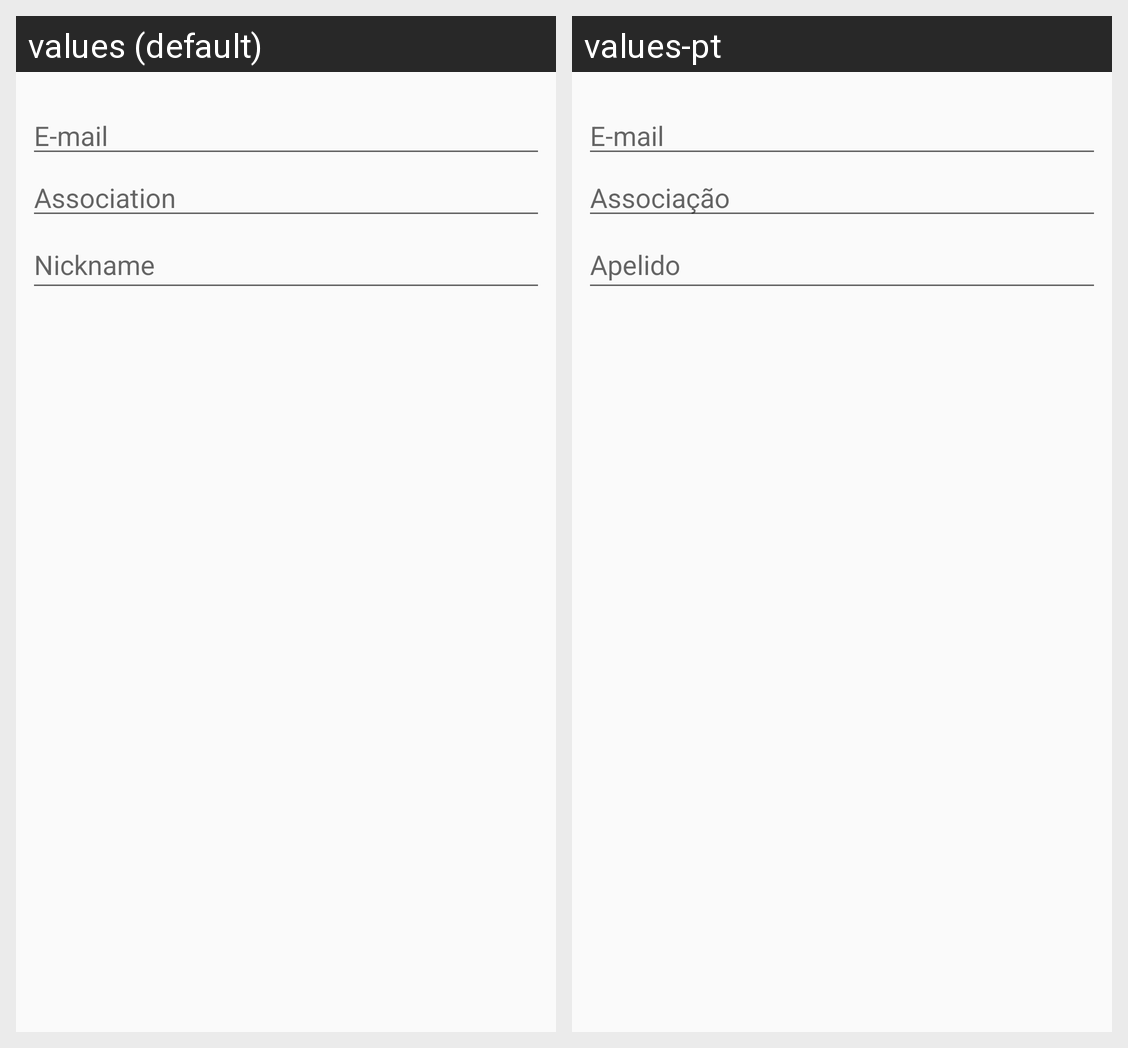

This grid shows one Android layout under two languages. Give, for every string resource on the screen, its name, the default text and each shown locale's text.
Android screen res/layout/activity_user.xml rendered under 2 locales, left to right: values (default), values-pt. Device: Nexus 5 (rendered at 1080×1920; each locale shown at half size, 540×960, under a caption strip naming it); theme AppThemeTab.
Strings drawn on this screen, with the default value and each locale's value (text and hints the layout hard-codes, and strings that could not be matched under every locale, appear in the picture but are not listed):

hint_email
  values: E-mail
  values-pt: E-mail

hint_associacao
  values: Association
  values-pt: Associação

hint_apelido
  values: Nickname
  values-pt: Apelido
